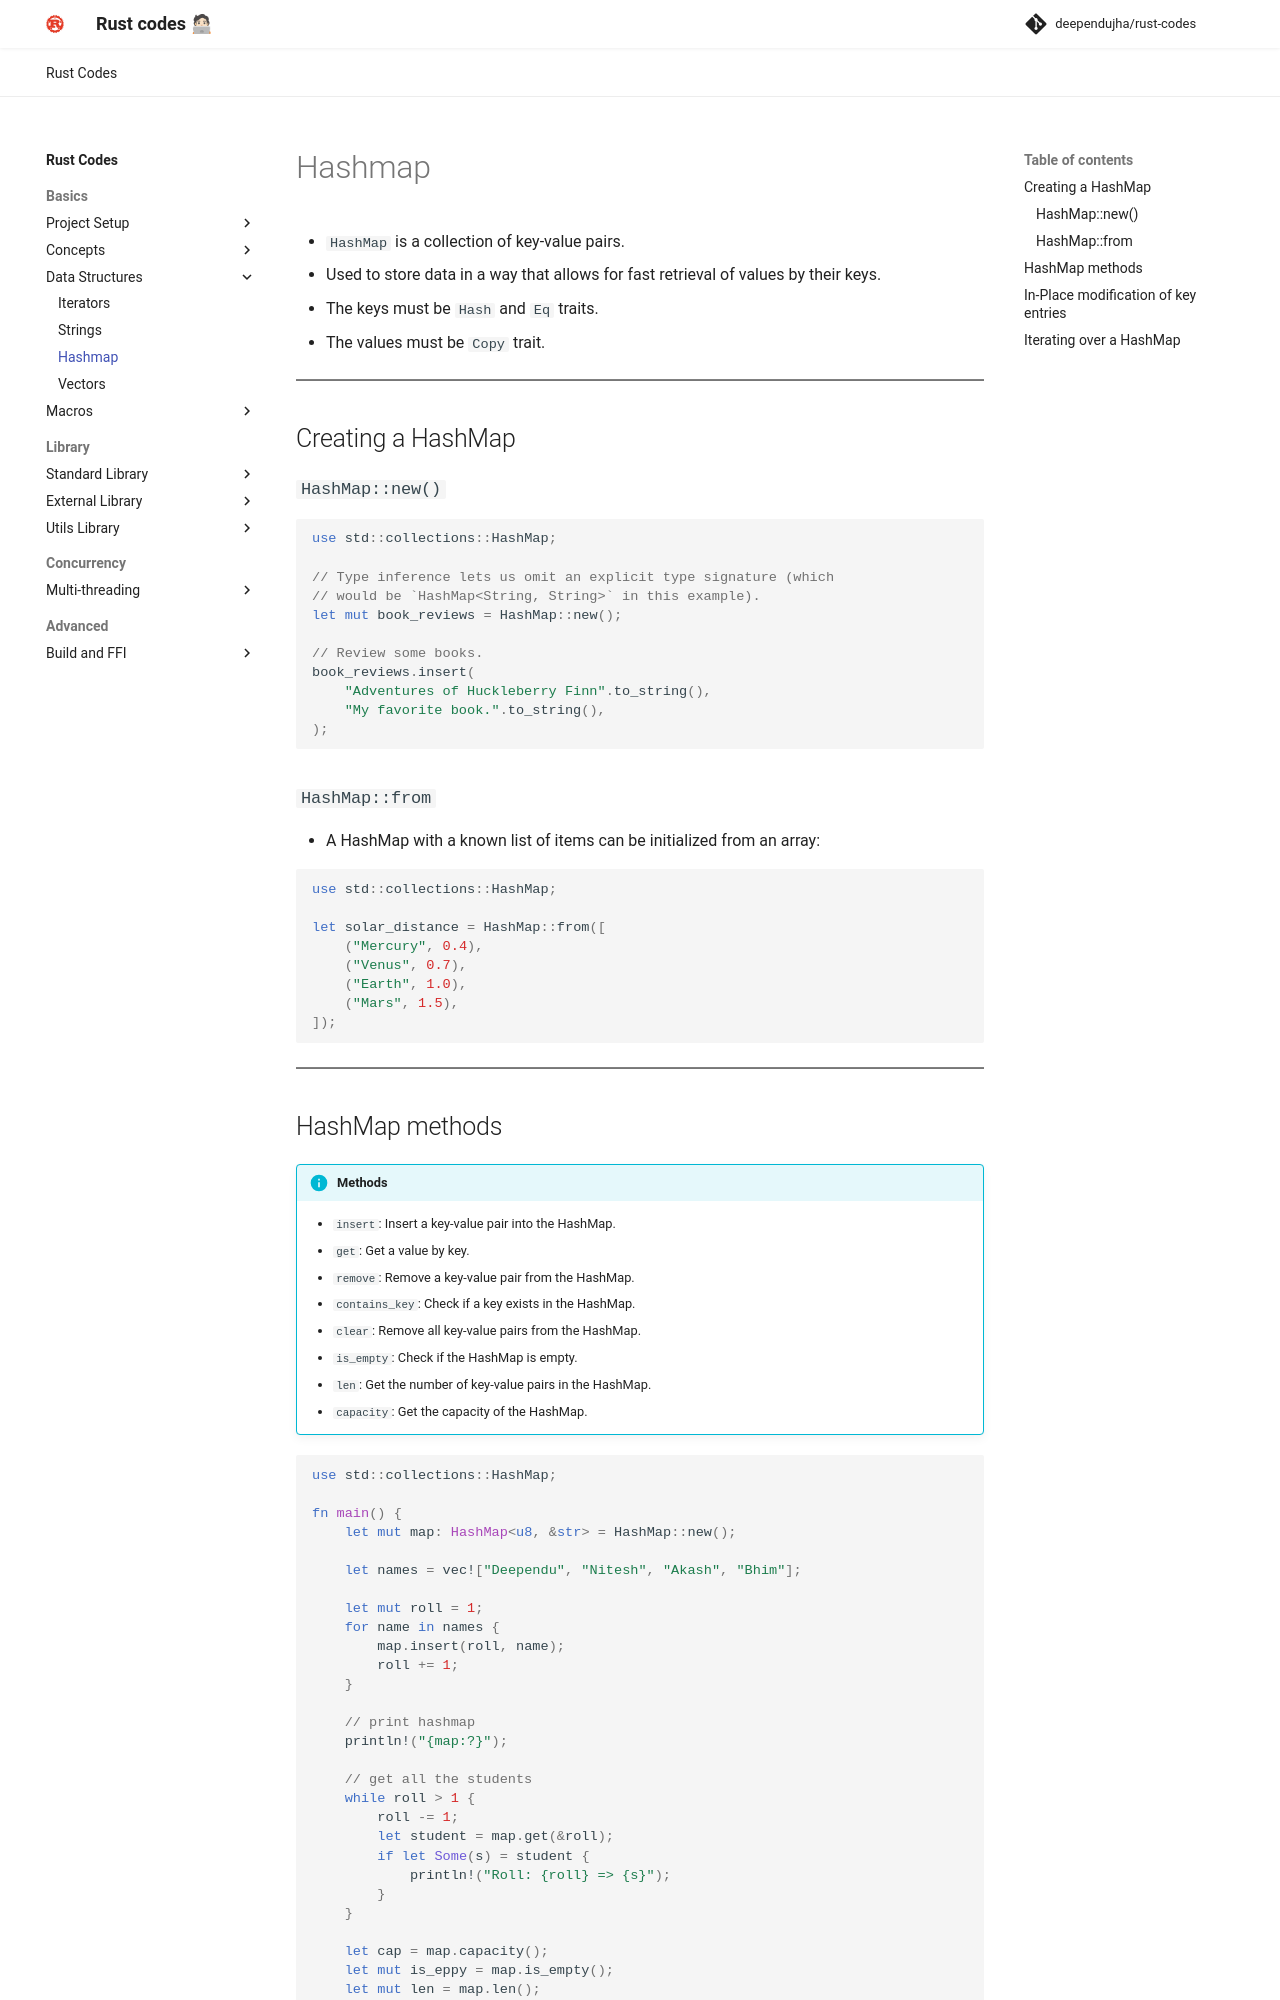

repository: deependujha/rust-codes · page: 01-basics/03-data-structures/03-hashmap/index.html · generator: mkdocs

# Hashmap

- `HashMap` is a collection of key-value pairs.
- Used to store data in a way that allows for fast retrieval of values by their keys.
- The keys must be `Hash` and `Eq` traits.
- The values must be `Copy` trait.

---

## Creating a HashMap

### `HashMap::new()`

```rust
use std::collections::HashMap;

// Type inference lets us omit an explicit type signature (which
// would be `HashMap<String, String>` in this example).
let mut book_reviews = HashMap::new();

// Review some books.
book_reviews.insert(
    "Adventures of Huckleberry Finn".to_string(),
    "My favorite book.".to_string(),
);
```

### `HashMap::from`

- A HashMap with a known list of items can be initialized from an array:

```rust
use std::collections::HashMap;

let solar_distance = HashMap::from([
    ("Mercury", 0.4),
    ("Venus", 0.7),
    ("Earth", 1.0),
    ("Mars", 1.5),
]);
```

---

## HashMap methods

!!! info "Methods"
    - `insert`: Insert a key-value pair into the HashMap.
    - `get`: Get a value by key.
    - `remove`: Remove a key-value pair from the HashMap.
    - `contains_key`: Check if a key exists in the HashMap.
    - `clear`: Remove all key-value pairs from the HashMap.
    - `is_empty`: Check if the HashMap is empty.
    - `len`: Get the number of key-value pairs in the HashMap.
    - `capacity`: Get the capacity of the HashMap.

```rust
use std::collections::HashMap;

fn main() {
    let mut map: HashMap<u8, &str> = HashMap::new();

    let names = vec!["Deependu", "Nitesh", "Akash", "Bhim"];

    let mut roll = 1;
    for name in names {
        map.insert(roll, name);
        roll += 1;
    }

    // print hashmap
    println!("{map:?}");

    // get all the students
    while roll > 1 {
        roll -= 1;
        let student = map.get(&roll);
        if let Some(s) = student {
            println!("Roll: {roll} => {s}");
        }
    }

    let cap = map.capacity();
    let mut is_eppy = map.is_empty();
    let mut len = map.len();

    println!("{is_eppy}; {map:?}; {len}; {cap}");
    map.clear();
    is_eppy = map.is_empty();
    len = map.len();
    println!("{is_eppy}; {map:?}; {len}; {cap}");

    // map.entry(key). -- inplace modification of key corresponding entries
    let is_2_present = map.contains_key(&(2 as u8));
    let is_22_present = map.contains_key(&(22 as u8));
    println!("{is_2_present}; {is_22_present}");

    // -------- remove --------
    map.remove(&2);

    let is_2_present = map.contains_key(&(2 as u8));
    let is_22_present = map.contains_key(&(22 as u8));
    println!("{is_2_present}; {is_22_present}");
}
```

---
